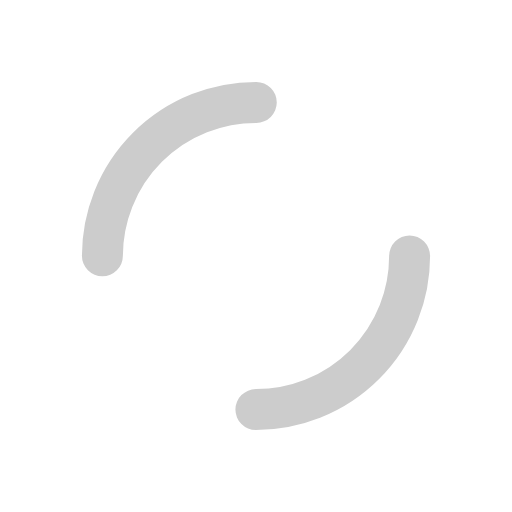
t = 0.00 s
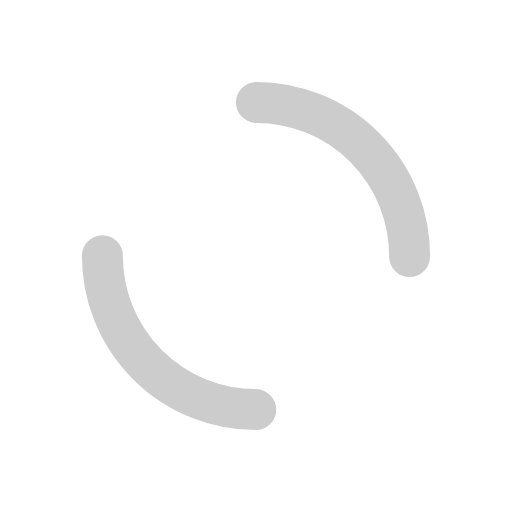
t = 0.14 s
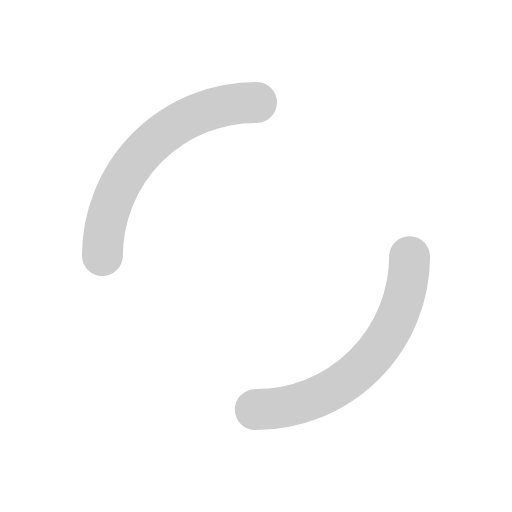
t = 0.27 s
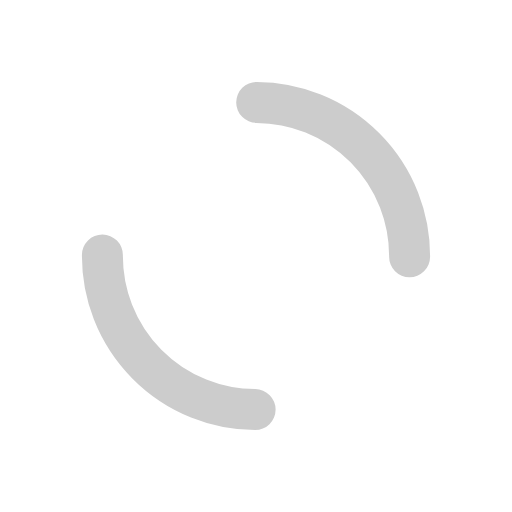
t = 0.41 s

The animated SVG that drew these frames (rendered in a browser with its animation timeline set to each time). Animation: 1 SMIL element (animateTransform=1); one cycle of 0.54 s, repeats indefinitely.

<?xml version="1.0" encoding="utf-8"?>
<svg xmlns="http://www.w3.org/2000/svg" xmlns:xlink="http://www.w3.org/1999/xlink" style="margin: auto; background: none; display: block; shape-rendering: auto;" width="220px" height="220px" viewBox="0 0 100 100" preserveAspectRatio="xMidYMid">
<circle cx="50" cy="50" r="30" stroke-width="8" stroke="#cccccc" stroke-dasharray="47.12388980384689 47.12388980384689" fill="none" stroke-linecap="round">
  <animateTransform attributeName="transform" type="rotate" repeatCount="indefinite" dur="0.5434782608695652s" keyTimes="0;1" values="0 50 50;360 50 50"></animateTransform>
</circle>
<!-- [ldio] generated by https://loading.io/ --></svg>
